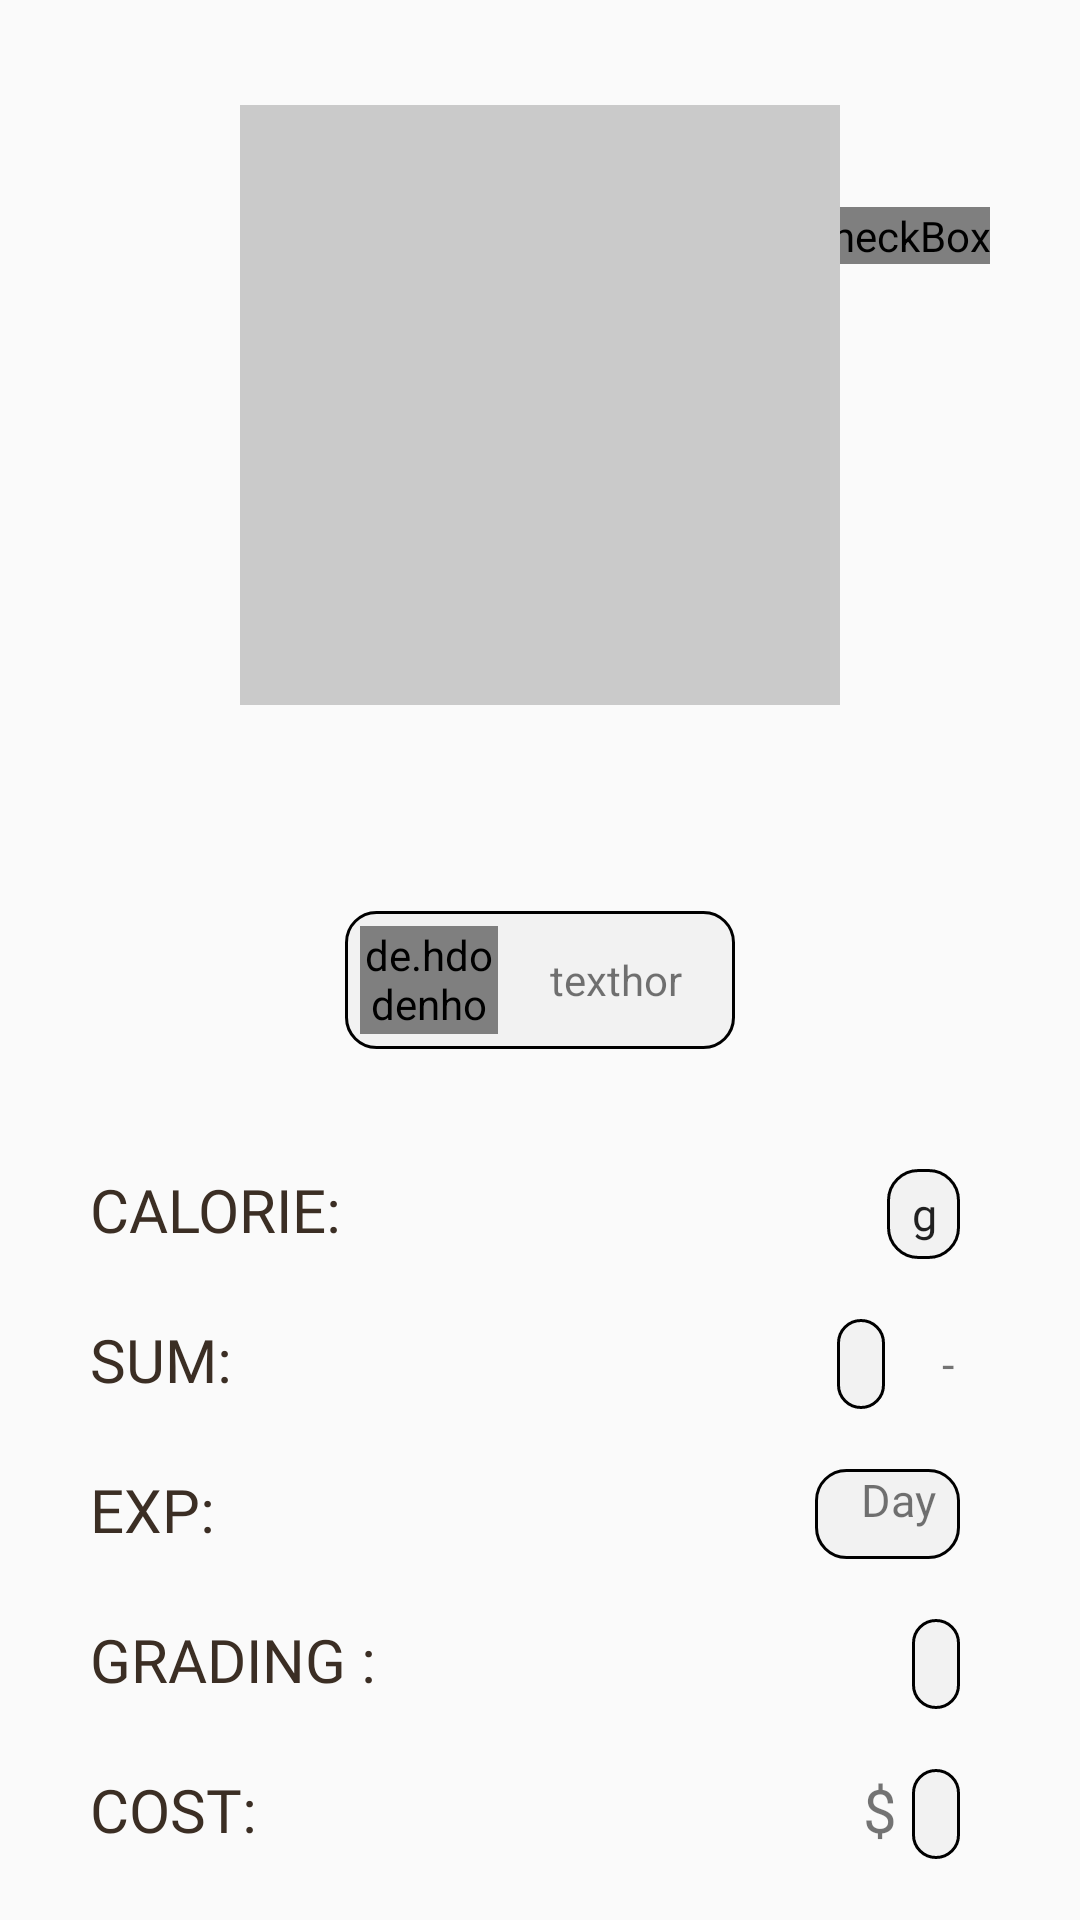

Produce the Android XML layout that renders to this screen, including the resource entries it uses.
<!-- AndroidManifest.xml: application theme Theme.Android1project -->
<!-- res/layout/fragment_detail.xml -->
<?xml version="1.0" encoding="utf-8"?>
<RelativeLayout xmlns:android="http://schemas.android.com/apk/res/android"
    xmlns:tools="http://schemas.android.com/tools"
    android:layout_width="match_parent"
    android:layout_height="match_parent"
    tools:context=".detailFragment">

    <RelativeLayout
        android:id="@+id/detail_main"
        android:layout_width="wrap_content"
        android:layout_height="wrap_content"
        android:orientation="vertical"
        android:padding="10dp">

        <TextView
            android:id="@+id/delete_item"
            android:layout_width="wrap_content"
            android:layout_height="wrap_content"
            android:layout_alignParentEnd="true"
            android:layout_alignParentTop="true"
            android:layout_marginTop="20dp"
            android:layout_marginEnd="20dp"
            android:background="@drawable/ic_baseline_delete" />

        <CheckBox
            android:id="@+id/edit_item"
            android:layout_width="wrap_content"
            android:layout_height="wrap_content"
            android:layout_below="@id/delete_item"
            android:layout_alignParentEnd="true"
            android:layout_marginTop="20dp"
            android:layout_marginEnd="20dp"
            android:button="@drawable/edit"
            />
        <ImageView
            android:id="@+id/detail_picture"
            android:layout_width="200dp"
            android:layout_height="200dp"
            android:layout_centerHorizontal="true"
            android:layout_marginTop="25dp"
            android:background="@color/white1" />

        <com.getbase.floatingactionbutton.FloatingActionButton
            android:id="@+id/detail_floatingactionbutton"
            android:layout_width="30dp"
            android:layout_height="30dp"
            android:layout_alignEnd="@id/detail_picture"
            android:layout_alignBottom="@id/detail_picture"
            android:layout_marginEnd="-30dp"
            android:layout_marginBottom="0dp"
            android:backgroundTint="@color/orange"
            android:paddingTop="8dp"
            android:visibility="gone"
            android:src="@drawable/add" />
        <EditText
            android:id="@+id/detail_name"
            android:layout_width="wrap_content"
            android:layout_height="wrap_content"
            android:layout_below="@+id/detail_picture"
            android:layout_centerHorizontal="true"
            android:layout_marginTop="20dp"
            android:background="@color/white"
            android:focusable="false"
            android:inputType="text"
            android:textSize="25sp" />

        <LinearLayout

            android:orientation="vertical"
            android:layout_width="130dp"
            android:layout_height="46dp"
            android:padding="5dp"
            android:layout_marginTop="15dp"
            android:background="@drawable/background_btn_white"
            android:layout_below="@id/detail_name"
            android:layout_centerHorizontal="true">


            <LinearLayout
                android:layout_width="match_parent"
                android:layout_height="match_parent"
                android:orientation="horizontal">

                <de.hdodenhof.circleimageview.CircleImageView
                    android:layout_width="0dp"
                    android:layout_height="match_parent"
                    android:scaleType="centerCrop"
                    android:layout_weight="2"
                    android:id="@+id/detail_image_type"
                    android:src="@mipmap/ic_launcher"
                    />
                <TextView
                    android:layout_width="0dp"
                    android:id="@+id/detail_name_type"
                    android:layout_height="match_parent"
                    android:text="texthor"
                    android:layout_weight="3"
                    android:textAlignment="center"
                    android:gravity="center"
                    android:layout_marginStart="5dp"
                    android:autoSizeMinTextSize="5sp"
                    android:autoSizeMaxTextSize="15sp"/>
            </LinearLayout>


        </LinearLayout>

    </RelativeLayout>

    <RelativeLayout
        android:id="@+id/detail_main1"
        android:layout_width="wrap_content"
        android:layout_height="wrap_content"
        android:layout_below="@+id/detail_main"
        android:orientation="horizontal"
        android:padding="10dp">

        <TextView
            android:id="@+id/detail_c"
            android:layout_width="wrap_content"
            android:layout_height="30dp"
            android:layout_marginStart="20dp"
            android:layout_marginTop="20dp"
            android:fontFamily="@font/poppins_bold"
            android:text="calorie:"
            android:textAllCaps="true"
            android:textColor="@color/black"
            android:textSize="20sp" />

        <EditText
            android:id="@+id/detail_calorie"
            android:layout_width="wrap_content"
            android:layout_height="30dp"
            android:layout_alignParentEnd="true"
            android:layout_marginTop="20dp"
            android:layout_marginEnd="30dp"
            android:background="@drawable/background_btn_white"
            android:focusable="false"
            android:fontFamily="@font/poppins_bold"
            android:inputType="number"
            android:paddingHorizontal="8dp"
            android:text="g"
            android:textAlignment="center"
            android:textSize="15sp" />

        <TextView
            android:id="@+id/detail_s"
            android:layout_width="wrap_content"
            android:layout_height="30dp"
            android:layout_below="@+id/detail_c"
            android:layout_marginStart="20dp"
            android:layout_marginTop="20dp"
            android:fontFamily="@font/poppins_bold"
            android:text="sum:"
            android:textAllCaps="true"
            android:textColor="@color/black"
            android:textSize="20sp" />

        <EditText
            android:id="@+id/detail_sum"
            android:layout_width="wrap_content"
            android:layout_height="30dp"
            android:layout_below="@id/detail_calorie"
            android:layout_alignParentEnd="true"
            android:layout_marginTop="20dp"
            android:layout_marginEnd="55dp"
            android:background="@drawable/background_btn_white"
            android:focusable="false"
            android:fontFamily="@font/poppins_bold"
            android:gravity="center"
            android:inputType="number"
            android:paddingHorizontal="8dp"
            android:textSize="15sp" />

        <TextView
            android:id="@+id/detail_nsum"
            android:layout_width="wrap_content"
            android:layout_height="30dp"
            android:layout_below="@id/detail_calorie"
            android:layout_alignParentEnd="true"
            android:layout_marginTop="20dp"
            android:layout_marginEnd="32dp"
            android:fontFamily="@font/poppins_bold"
            android:gravity="center"
            android:text="-"
            android:textSize="15sp" />

        <TextView
            android:id="@+id/detail_e"
            android:layout_width="wrap_content"
            android:layout_height="30dp"
            android:layout_below="@+id/detail_s"
            android:layout_marginStart="20dp"
            android:layout_marginTop="20dp"
            android:fontFamily="@font/poppins_bold"
            android:text="exp:"
            android:textAllCaps="true"
            android:textColor="@color/black"
            android:textSize="20sp" />

        <TextView
            android:id="@+id/detail_exp"
            android:layout_width="wrap_content"
            android:layout_height="30dp"
            android:layout_below="@+id/detail_sum"
            android:layout_alignParentEnd="true"
            android:layout_marginTop="20dp"
            android:layout_marginEnd="30dp"
            android:background="@drawable/background_btn_white"
            android:focusable="false"
            android:fontFamily="@font/poppins_bold"
            android:paddingHorizontal="8dp"
            android:text="  Day"
            android:textSize="15sp" />


        <TextView
            android:id="@+id/detail_g"
            android:layout_width="wrap_content"
            android:layout_height="30dp"
            android:layout_below="@id/detail_e"
            android:layout_marginStart="20dp"
            android:layout_marginTop="20dp"
            android:fontFamily="@font/poppins_bold"
            android:text="grading :"
            android:textAllCaps="true"

            android:textColor="@color/black"
            android:textSize="20sp" />

        <TextView
            android:id="@+id/detail_grading"
            android:layout_width="wrap_content"
            android:layout_height="30dp"
            android:layout_below="@id/detail_exp"
            android:layout_alignParentEnd="true"
            android:layout_marginTop="20dp"
            android:layout_marginEnd="30dp"
            android:background="@drawable/background_btn_white"
            android:focusable="true"
            android:fontFamily="@font/poppins_bold"
            android:paddingHorizontal="8dp"
            android:textSize="15sp" />

        <TextView
            android:id="@+id/detail_co"
            android:layout_width="wrap_content"
            android:layout_height="30dp"
            android:layout_below="@id/detail_g"
            android:layout_marginStart="20dp"
            android:layout_marginTop="20dp"
            android:fontFamily="@font/poppins_bold"
            android:text="cost:"
            android:textAllCaps="true"
            android:textColor="@color/black"
            android:textSize="20sp" />

        <EditText
            android:id="@+id/detail_cost"
            android:layout_width="wrap_content"
            android:layout_height="30dp"
            android:layout_below="@id/detail_grading"
            android:layout_alignParentEnd="true"
            android:layout_marginTop="20dp"
            android:layout_marginEnd="30dp"
            android:background="@drawable/background_btn_white"
            android:focusable="false"
            android:fontFamily="@font/poppins_bold"
            android:inputType="number"
            android:paddingHorizontal="8dp"
            android:text=""
            android:textSize="15sp" />

        <TextView
            android:layout_width="wrap_content"
            android:layout_height="30dp"
            android:layout_below="@id/detail_grading"
            android:layout_marginTop="20dp"
            android:layout_marginEnd="5dp"
            android:layout_toStartOf="@id/detail_cost"
            android:focusable="false"
            android:fontFamily="@font/poppins_bold"
            android:text="$"
            android:textSize="20sp" />
    </RelativeLayout>

    <Button
        android:id="@+id/detail_back"
        android:layout_width="match_parent"
        android:layout_height="wrap_content"
        android:layout_marginHorizontal="20dp"
        android:layout_below="@+id/detail_main1"
        android:layout_marginTop="55dp"
        android:background="@drawable/background_btn_addf_red"
        android:gravity="center"
        android:text="Back"
        android:textAlignment="center"
        android:textColor="@color/white" />

</RelativeLayout>
<!-- resources referenced by this layout -->
<resources>
  <color name="black">#3B2E24</color>
  <color name="orange">#FF9800</color>
  <color name="white">#FFFFFFFF</color>
  <color name="white1">#CACACA</color>
  <!-- drawable background_btn_addf_red (drawable) -->
  <?xml version="1.0" encoding="utf-8"?>
  <selector xmlns:android="http://schemas.android.com/apk/res/android">
      <item>
          <shape android:shape="rectangle">
              <corners android:radius="15dp" android:topRightRadius="0dp" android:bottomLeftRadius="0dp"/>
              <solid android:color="@color/orange" />
          </shape>
      </item>
  </selector>
  <!-- drawable background_btn_white (drawable) -->
  <?xml version="1.0" encoding="utf-8"?>
  <selector xmlns:android="http://schemas.android.com/apk/res/android">
      <item>
          <shape android:shape="rectangle">
              <corners android:radius="10dp" />
              <solid android:color="@color/white3" />
              <stroke android:width="1dp" android:color="@color/black1" />
  
          </shape>
      </item>
  </selector>
  <!-- drawable edit (drawable) -->
  <?xml version="1.0" encoding="utf-8"?>
  <selector xmlns:android="http://schemas.android.com/apk/res/android">
  
      <item android:state_checked="false"
          android:drawable="@drawable/ic_baseline_edit_24" />
      <item android:state_checked="true"
          android:drawable="@drawable/ic_baseline_edit" />
  </selector>
  <style name="Theme.Android1project" parent="Theme.AppCompat.DayNight.NoActionBar">
          
          <item name="colorPrimary">@color/purple_500</item>
          <item name="colorPrimaryVariant">@color/purple_700</item>
          <item name="colorOnPrimary">@color/purple_200</item>
          
          <item name="colorSecondary">@color/teal_200</item>
          <item name="colorSecondaryVariant">@color/teal_700</item>
          <item name="colorOnSecondary">@color/black</item>
          
          <item name="android:statusBarColor" tools:targetApi="l">@color/orange</item>
          
      </style>
  <color name="white3">#f2f2f2</color>
  <color name="black1">#000000</color>
  <!-- drawable ic_baseline_edit (drawable) -->
  <vector xmlns:android="http://schemas.android.com/apk/res/android"
      android:width="24dp"
      android:height="24dp"
      android:viewportWidth="24"
      android:viewportHeight="24"
      >
    <path
        android:fillColor="@color/yellow"
        android:strokeWidth=".9"
        android:strokeColor="@color/orange"
        android:strokeLineCap="butt"
        android:pathData="M3,17.25V21h3.75L17.81,9.94l-3.75,-3.75L3,17.25zM20.71,7.04c0.39,-0.39 0.39,-1.02 0,-1.41l-2.34,-2.34c-0.39,-0.39 -1.02,-0.39 -1.41,0l-1.83,1.83 3.75,3.75 1.83,-1.83z"/>
  </vector>
  <color name="purple_500">#FF6200EE</color>
  <color name="purple_700">#FF3700B3</color>
  <color name="purple_200">#FFBB86FC</color>
  <color name="teal_200">#FF03DAC5</color>
  <color name="teal_700">#FF018786</color>
  <color name="yellow">#FCCD61</color>
</resources>
